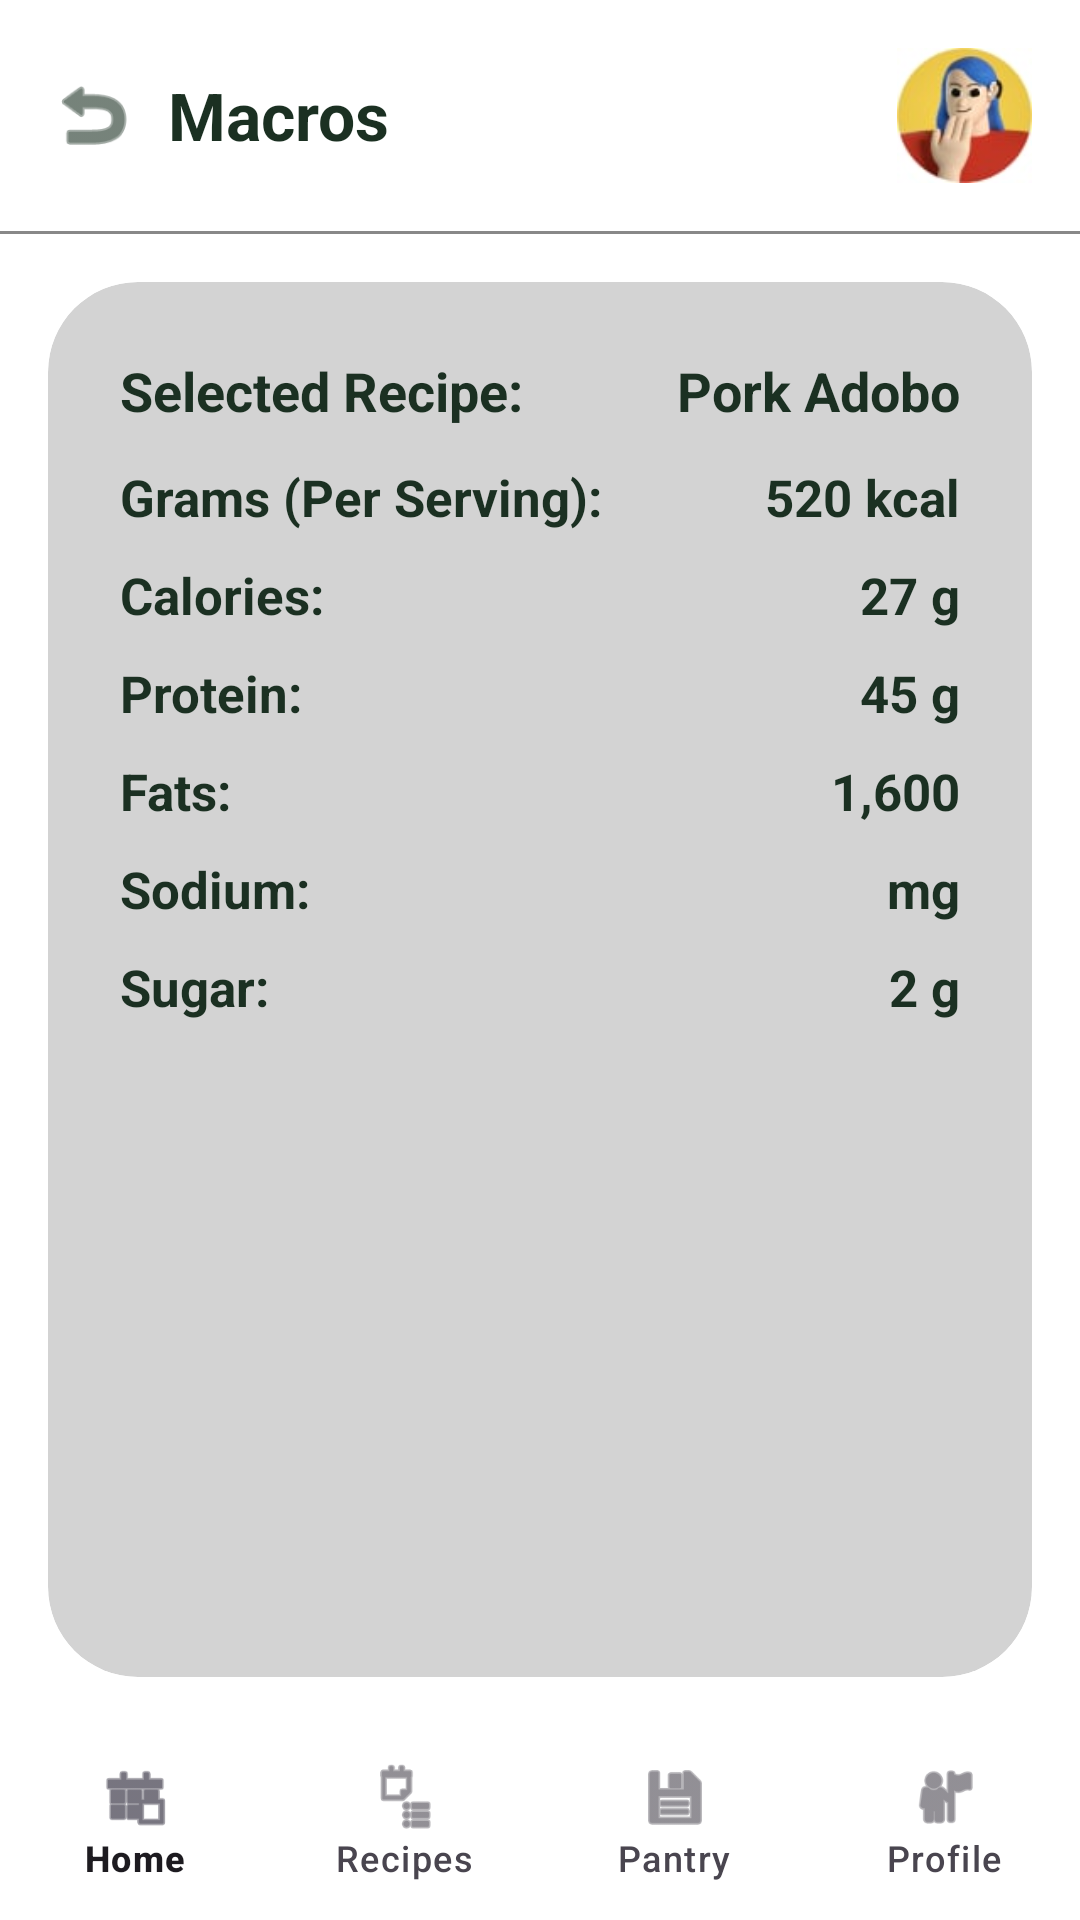

Layout XML and referenced resources for this Android screen:
<!-- AndroidManifest.xml: application theme Theme.ILutoMo -->
<!-- res/layout/activity_macros.xml -->
<?xml version="1.0" encoding="utf-8"?>
<androidx.constraintlayout.widget.ConstraintLayout xmlns:android="http://schemas.android.com/apk/res/android"
    xmlns:app="http://schemas.android.com/apk/res-auto"
    android:layout_width="match_parent"
    android:layout_height="match_parent"
    android:background="#FFFFFF">

    <LinearLayout
        android:id="@+id/headerMacros"
        android:layout_width="match_parent"
        android:layout_height="wrap_content"
        android:orientation="horizontal"
        android:padding="16dp"
        android:gravity="center_vertical"
        app:layout_constraintTop_toTopOf="parent">

        <ImageView
            android:id="@+id/btnBack"
            android:layout_width="30dp"
            android:layout_height="30dp"
            android:src="@android:drawable/ic_menu_revert"
            app:tint="#1B3022" />

        <TextView
            android:layout_width="0dp"
            android:layout_height="wrap_content"
            android:layout_weight="1"
            android:text="Macros"
            android:textSize="22sp"
            android:textStyle="bold"
            android:textColor="#1B3022"
            android:layout_marginStart="10dp" />

        <ImageView
            android:layout_width="45dp"
            android:layout_height="45dp"
            android:src="@drawable/my_profile"
            android:scaleType="centerCrop" />
    </LinearLayout>

    <View
        android:id="@+id/divider"
        android:layout_width="match_parent"
        android:layout_height="1dp"
        android:background="#888888"
        app:layout_constraintTop_toBottomOf="@id/headerMacros" />

    <androidx.cardview.widget.CardView
        android:id="@+id/macrosCard"
        android:layout_width="match_parent"
        android:layout_height="0dp"
        android:layout_margin="16dp"
        app:cardBackgroundColor="#D3D3D3"
        app:cardCornerRadius="30dp"
        app:cardElevation="0dp"
        app:layout_constraintTop_toBottomOf="@id/divider"
        app:layout_constraintBottom_toTopOf="@id/bottomNav">

        <LinearLayout
            android:layout_width="match_parent"
            android:layout_height="wrap_content"
            android:orientation="vertical"
            android:padding="24dp">

            <RelativeLayout android:layout_width="match_parent" android:layout_height="wrap_content" android:layout_marginBottom="12dp">
                <TextView android:layout_width="wrap_content" android:layout_height="wrap_content" android:text="Selected Recipe:" android:textStyle="bold" android:textColor="#1B3022" android:textSize="18sp"/>
                <TextView android:layout_width="wrap_content" android:layout_height="wrap_content" android:text="Pork Adobo" android:layout_alignParentEnd="true" android:textStyle="bold" android:textColor="#1B3022" android:textSize="18sp"/>
            </RelativeLayout>

            <RelativeLayout android:layout_width="match_parent" android:layout_height="wrap_content" android:layout_marginBottom="10dp">
                <TextView android:layout_width="wrap_content" android:layout_height="wrap_content" android:text="Grams (Per Serving):" android:textStyle="bold" android:textColor="#1B3022" android:textSize="17sp"/>
                <TextView android:layout_width="wrap_content" android:layout_height="wrap_content" android:text="520 kcal" android:layout_alignParentEnd="true" android:textStyle="bold" android:textColor="#1B3022" android:textSize="17sp"/>
            </RelativeLayout>

            <RelativeLayout android:layout_width="match_parent" android:layout_height="wrap_content" android:layout_marginBottom="10dp">
                <TextView android:layout_width="wrap_content" android:layout_height="wrap_content" android:text="Calories:" android:textStyle="bold" android:textColor="#1B3022" android:textSize="17sp"/>
                <TextView android:layout_width="wrap_content" android:layout_height="wrap_content" android:text="27 g" android:layout_alignParentEnd="true" android:textStyle="bold" android:textColor="#1B3022" android:textSize="17sp"/>
            </RelativeLayout>

            <RelativeLayout android:layout_width="match_parent" android:layout_height="wrap_content" android:layout_marginBottom="10dp">
                <TextView android:layout_width="wrap_content" android:layout_height="wrap_content" android:text="Protein:" android:textStyle="bold" android:textColor="#1B3022" android:textSize="17sp"/>
                <TextView android:layout_width="wrap_content" android:layout_height="wrap_content" android:text="45 g" android:layout_alignParentEnd="true" android:textStyle="bold" android:textColor="#1B3022" android:textSize="17sp"/>
            </RelativeLayout>

            <RelativeLayout android:layout_width="match_parent" android:layout_height="wrap_content" android:layout_marginBottom="10dp">
                <TextView android:layout_width="wrap_content" android:layout_height="wrap_content" android:text="Fats:" android:textStyle="bold" android:textColor="#1B3022" android:textSize="17sp"/>
                <TextView android:layout_width="wrap_content" android:layout_height="wrap_content" android:text="1,600" android:layout_alignParentEnd="true" android:textStyle="bold" android:textColor="#1B3022" android:textSize="17sp"/>
            </RelativeLayout>

            <RelativeLayout android:layout_width="match_parent" android:layout_height="wrap_content" android:layout_marginBottom="10dp">
                <TextView android:layout_width="wrap_content" android:layout_height="wrap_content" android:text="Sodium:" android:textStyle="bold" android:textColor="#1B3022" android:textSize="17sp"/>
                <TextView android:layout_width="wrap_content" android:layout_height="wrap_content" android:text="mg" android:layout_alignParentEnd="true" android:textStyle="bold" android:textColor="#1B3022" android:textSize="17sp"/>
            </RelativeLayout>

            <RelativeLayout android:layout_width="match_parent" android:layout_height="wrap_content">
                <TextView android:layout_width="wrap_content" android:layout_height="wrap_content" android:text="Sugar:" android:textStyle="bold" android:textColor="#1B3022" android:textSize="17sp"/>
                <TextView android:layout_width="wrap_content" android:layout_height="wrap_content" android:text="2 g" android:layout_alignParentEnd="true" android:textStyle="bold" android:textColor="#1B3022" android:textSize="17sp"/>
            </RelativeLayout>

        </LinearLayout>
    </androidx.cardview.widget.CardView>

    <com.google.android.material.bottomnavigation.BottomNavigationView
        android:id="@+id/bottomNav"
        android:layout_width="match_parent"
        android:layout_height="65dp"
        android:background="#FFFFFF"
        app:menu="@menu/bottom_nav_menu"
        app:labelVisibilityMode="labeled"
        app:layout_constraintBottom_toBottomOf="parent" />

</androidx.constraintlayout.widget.ConstraintLayout>
<!-- resources referenced by this layout -->
<resources>
  <!-- drawable my_profile: png bitmap (drawable, 11813 bytes) -->
  <style name="Theme.ILutoMo" parent="Base.Theme.ILutoMo" />
  <style name="Base.Theme.ILutoMo" parent="Theme.Material3.DayNight.NoActionBar">
      </style>
</resources>
